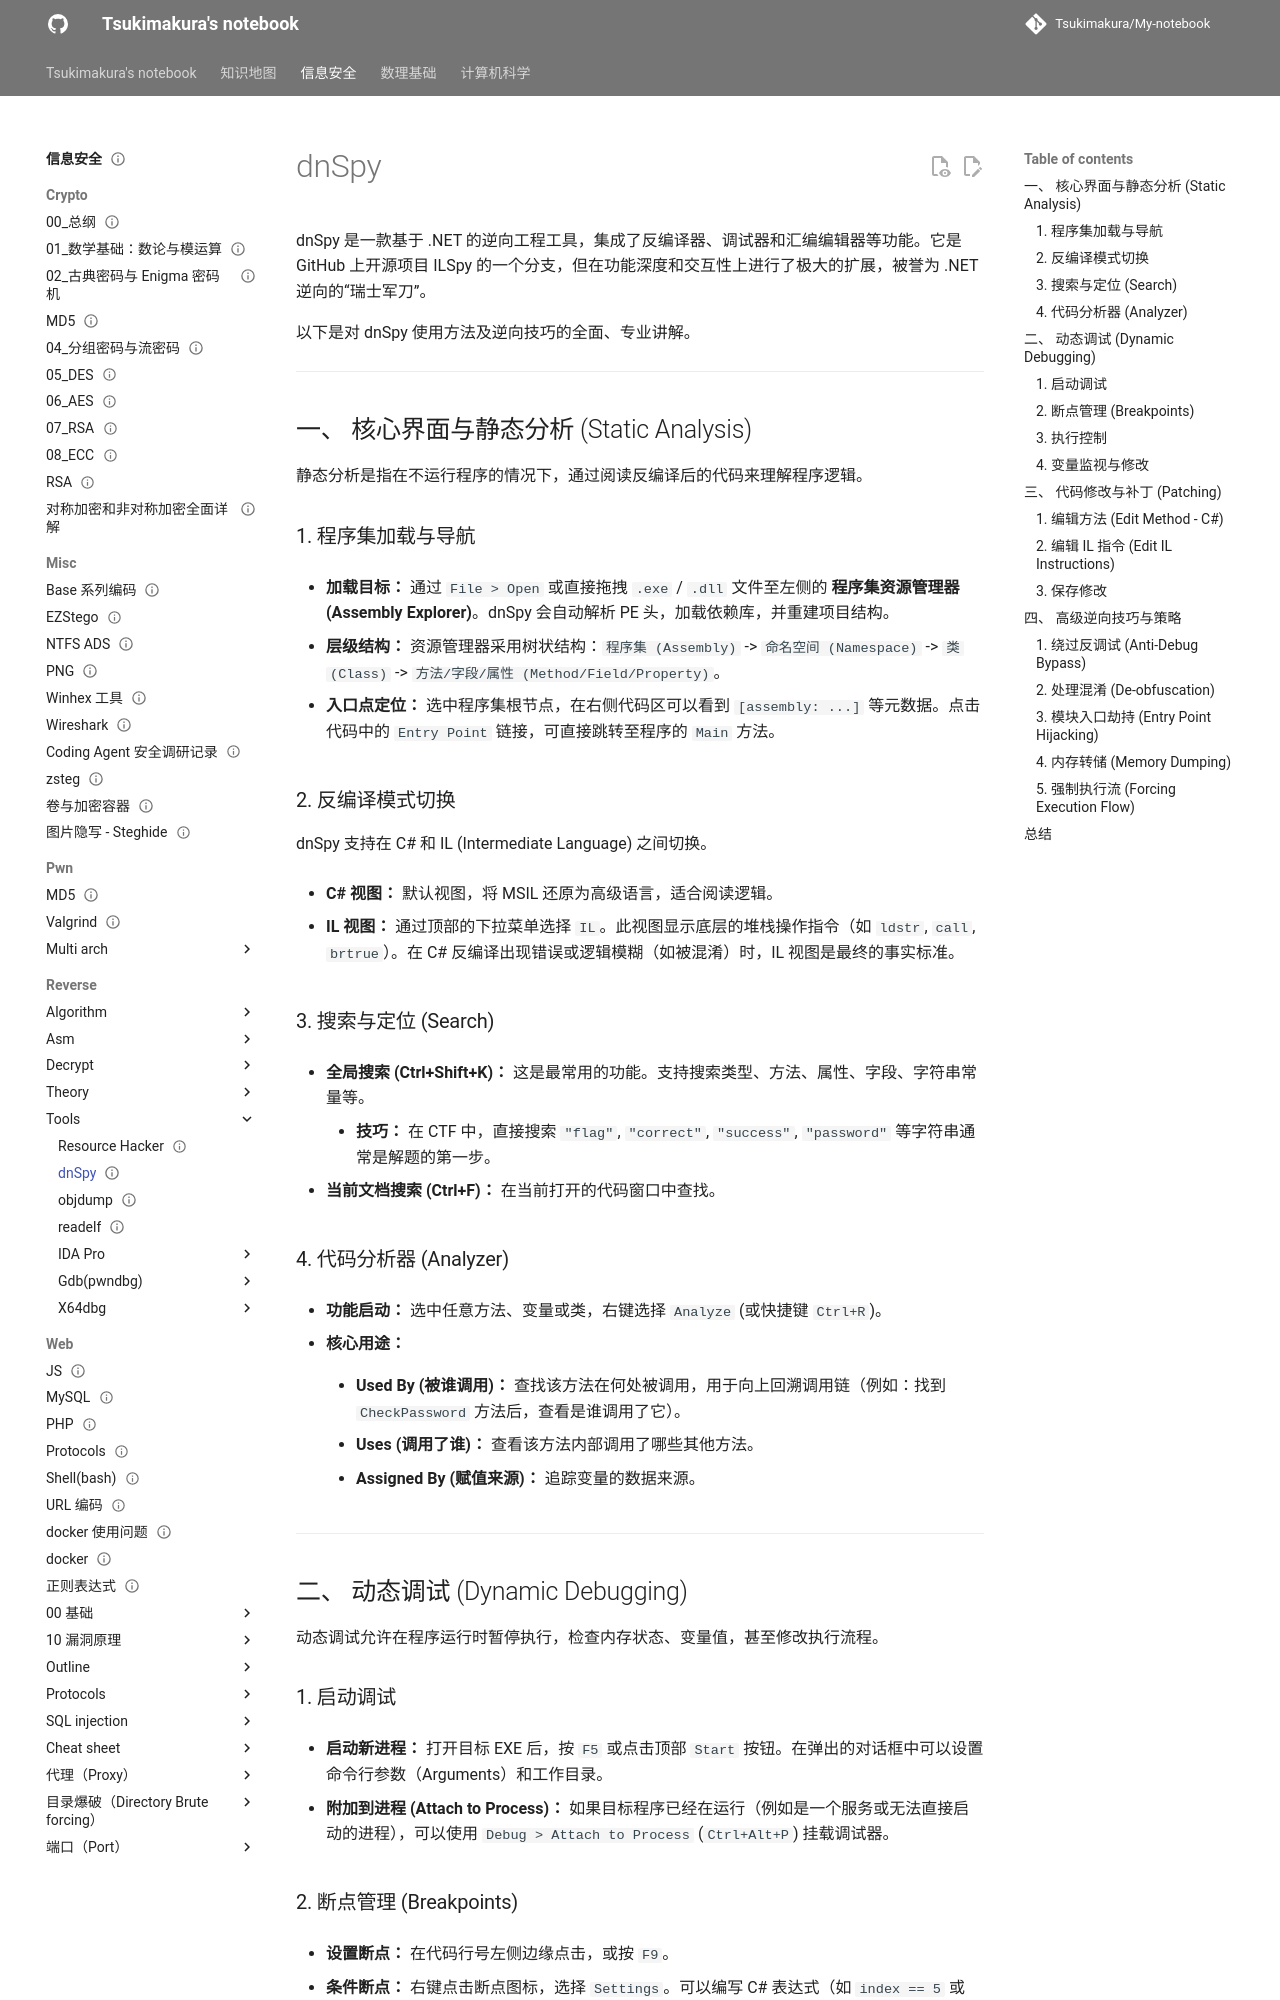

repository: Tsukimakura/My-notebook · page: 信息安全/reverse/tools/dnSpy/index.html · generator: mkdocs

---
title: "dnSpy"
status: draft
tags: [security]
created: null
updated: 2026-10-06
sources: []
---

# dnSpy

dnSpy 是一款基于 .NET 的逆向工程工具，集成了反编译器、调试器和汇编编辑器等功能。它是 GitHub 上开源项目 ILSpy 的一个分支，但在功能深度和交互性上进行了极大的扩展，被誉为 .NET 逆向的“瑞士军刀”。

以下是对 dnSpy 使用方法及逆向技巧的全面、专业讲解。

---

## 一、 核心界面与静态分析 (Static Analysis)

静态分析是指在不运行程序的情况下，通过阅读反编译后的代码来理解程序逻辑。

### 1. 程序集加载与导航

- **加载目标：** 通过 `File > Open` 或直接拖拽 `.exe` / `.dll` 文件至左侧的 **程序集资源管理器 (Assembly Explorer)**。dnSpy 会自动解析 PE 头，加载依赖库，并重建项目结构。

- **层级结构：** 资源管理器采用树状结构：`程序集 (Assembly)` -> `命名空间 (Namespace)` -> `类 (Class)` -> `方法/字段/属性 (Method/Field/Property)`。

- **入口点定位：** 选中程序集根节点，在右侧代码区可以看到 `[assembly: ...]` 等元数据。点击代码中的 `Entry Point` 链接，可直接跳转至程序的 `Main` 方法。

### 2. 反编译模式切换

dnSpy 支持在 C# 和 IL (Intermediate Language) 之间切换。

- **C# 视图：** 默认视图，将 MSIL 还原为高级语言，适合阅读逻辑。

- **IL 视图：** 通过顶部的下拉菜单选择 `IL`。此视图显示底层的堆栈操作指令（如 `ldstr`, `call`, `brtrue`）。在 C# 反编译出现错误或逻辑模糊（如被混淆）时，IL 视图是最终的事实标准。

### 3. 搜索与定位 (Search)

- **全局搜索 (Ctrl+Shift+K)：** 这是最常用的功能。支持搜索类型、方法、属性、字段、字符串常量等。

    - **技巧：** 在 CTF 中，直接搜索 `"flag"`, `"correct"`, `"success"`, `"password"` 等字符串通常是解题的第一步。

- **当前文档搜索 (Ctrl+F)：** 在当前打开的代码窗口中查找。

### 4. 代码分析器 (Analyzer)

- **功能启动：** 选中任意方法、变量或类，右键选择 `Analyze` (或快捷键 `Ctrl+R`)。

- **核心用途：**

    - **Used By (被谁调用)：** 查找该方法在何处被调用，用于向上回溯调用链（例如：找到 `CheckPassword` 方法后，查看是谁调用了它）。

    - **Uses (调用了谁)：** 查看该方法内部调用了哪些其他方法。

    - **Assigned By (赋值来源)：** 追踪变量的数据来源。

---

## 二、 动态调试 (Dynamic Debugging)

动态调试允许在程序运行时暂停执行，检查内存状态、变量值，甚至修改执行流程。

### 1. 启动调试

- **启动新进程：** 打开目标 EXE 后，按 `F5` 或点击顶部 `Start` 按钮。在弹出的对话框中可以设置命令行参数（Arguments）和工作目录。

- **附加到进程 (Attach to Process)：** 如果目标程序已经在运行（例如是一个服务或无法直接启动的进程），可以使用 `Debug > Attach to Process` (`Ctrl+Alt+P`) 挂载调试器。
